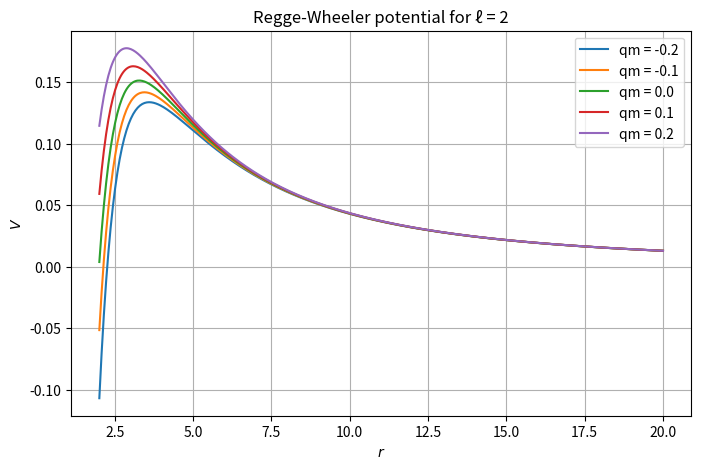
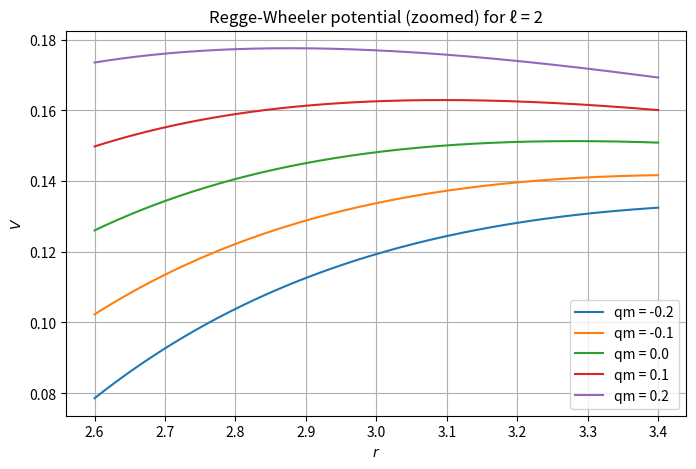

Generate these figures, in order, with matplotlib:
# -*- coding: utf-8 -*-
"""
Created on Fri Mar 27 09:59:52 2026

@author: bijet
"""

import numpy as np
import matplotlib.pyplot as plt
from scipy.optimize import minimize_scalar
from scipy.interpolate import interp1d

# ============================================================
# 1.  POTENTIAL DEFINITIONS (from the paper)
# ============================================================
R = 2.0               # Schwarzschild radius (M=1)

def V_RW(r, l):
    """Classical Regge-Wheeler potential."""
    return (r - R) * (l*(l+1)*r - 3*R) / r**4

def V_q(r, qm, l):
    """Noncommutative correction term."""
    return qm * (l*(l+1)*(3*R-2)*r + R*(5*r - 8*R)) / (2 * r**5)

def V_total(r, qm, l):
    """Full potential."""
    return V_RW(r, l) + V_q(r, qm, l)

def tortoise(r, qm):
    """Tortoise coordinate r_s (Eq. 25)."""
    if r <= R + 1e-10:
        return -np.inf
    return r + R * np.log((r - R) / R) + (qm / 2) * R / (r - R)

def build_V_rs(qm, l, r_min=2.001, r_max=50.0, n_points=2000):
    """
    Build interpolation V(r_s) from the original potential.
    Returns: interpolation function, rs array, V array.
    """
    r_vals = np.linspace(r_min, r_max, n_points)
    rs_vals = np.array([tortoise(r, qm) for r in r_vals])
    V_vals = np.array([V_total(r, qm, l) for r in r_vals])
    # sort by rs
    idx = np.argsort(rs_vals)
    rs_vals = rs_vals[idx]
    V_vals = V_vals[idx]
    V_interp = interp1d(rs_vals, V_vals, kind='cubic', fill_value=0.0, bounds_error=False)
    return V_interp, rs_vals, V_vals

# ============================================================
# 2.  PROJECT 1: PLOT THE POTENTIAL (with Zeeman splitting)
# ============================================================
def plot_potential_vs_r(l=2, qm_list=[-0.2, -0.1, 0.0, 0.1, 0.2], r_max=20.0, r_min=2.01):
    """Plot V(r) vs r for multiple qm values."""
    plt.figure(figsize=(8,5))
    r_vals = np.linspace(r_min, r_max, 500)
    for qm in qm_list:
        V_vals = [V_total(r, qm, l) for r in r_vals]
        plt.plot(r_vals, V_vals, label=f'qm = {qm}')
    plt.xlabel(r'$r$')
    plt.ylabel(r'$V$')
    plt.title(f'Regge-Wheeler potential for ℓ = {l}')
    plt.legend()
    plt.grid(True)
    plt.show()

def plot_potential_zoomed(l=2, qm_list=[-0.2, -0.1, 0.0, 0.1, 0.2], r_center=3.0, width=0.4):
    """Zoom near the peak, like Fig. 2."""
    plt.figure(figsize=(8,5))
    r_min = r_center - width
    r_max = r_center + width
    r_vals = np.linspace(r_min, r_max, 500)
    for qm in qm_list:
        V_vals = [V_total(r, qm, l) for r in r_vals]
        plt.plot(r_vals, V_vals, label=f'qm = {qm}')
    plt.xlabel(r'$r$')
    plt.ylabel(r'$V$')
    plt.title(f'Regge-Wheeler potential (zoomed) for ℓ = {l}')
    plt.legend()
    plt.grid(True)
    plt.show()

# ============================================================
# 3.  PROJECT 2: TIME EVOLUTION (simplified 1D wave equation)
# ============================================================
def find_peak(V_interp, rs_vals):
    """Find rs where V is maximum."""
    res = minimize_scalar(lambda rs: -V_interp(rs),
                          bounds=(rs_vals[0], rs_vals[-1]),
                          method='bounded')
    return res.x, V_interp(res.x)

def time_evolution(l=2, qm=0.0, t_max=200.0, dx=0.05, cfl=0.5):
    """
    Solve the time‑dependent wave equation:
        ∂²ψ/∂t² = ∂²ψ/∂r_s² - V(r_s) ψ
    using a finite‑difference leapfrog method.
    Initial condition: Gaussian pulse.
    Returns: time array, recorded signal at a fixed observer r_s_obs.
    """
    # Build potential interpolation
    V_interp, rs_vals, _ = build_V_rs(qm, l)
    rs_min, rs_max = rs_vals[0], rs_vals[-1]
    N = int((rs_max - rs_min) / dx) + 1
    rs_grid = np.linspace(rs_min, rs_max, N)
    dx = rs_grid[1] - rs_grid[0]   # actual dx
    dt = cfl * dx
    Nt = int(t_max / dt) + 1

    # Potential on grid
    V_grid = V_interp(rs_grid)

    # Initial condition: Gaussian pulse centered at rs = -10, width 2
    psi = np.exp(-0.5 * ((rs_grid + 10) / 2)**2)
    psi_prev = psi.copy()          # ψ at t = -dt (for leapfrog)
    # For the first step, we assume ∂ψ/∂t = 0, so psi_prev = psi - dt*0 = psi

    # Observer position: peak of the potential (or fixed)
    rs_peak, _ = find_peak(V_interp, rs_vals)
    idx_obs = np.argmin(np.abs(rs_grid - rs_peak))

    signal = []
    t_vals = []

    # Leapfrog iteration
    for i in range(Nt):
        t = i * dt
        t_vals.append(t)
        signal.append(psi[idx_obs])

        # Update using finite differences
        psi_new = 2*psi - psi_prev + dt**2 * (
            (np.roll(psi, -1) - 2*psi + np.roll(psi, 1)) / dx**2 - V_grid * psi
        )
        # Simple absorbing boundaries (first‑order)
        psi_new[0] = psi_new[1] - (psi_new[2] - psi_new[1])   # crude
        psi_new[-1] = psi_new[-2] - (psi_new[-3] - psi_new[-2])

        psi_prev, psi = psi, psi_new

    # Plot signal
    plt.figure(figsize=(10,4))
    plt.plot(t_vals, np.real(signal), label='ψ at observer')
    plt.xlabel('time')
    plt.ylabel('ψ')
    plt.title(f'Time evolution (ℓ={l}, qm={qm})')
    plt.grid(True)
    plt.show()
    return t_vals, signal

# ============================================================
# 4.  PROJECT 3: QNM FREQUENCIES VIA 3rd‑ORDER WKB
# ============================================================
def derivative(f, x, dx=1e-5, n=1):
    """Numerical nth derivative (n=1..4) using central differences."""
    if n == 1:
        return (f(x+dx) - f(x-dx)) / (2*dx)
    elif n == 2:
        return (f(x+dx) - 2*f(x) + f(x-dx)) / (dx*dx)
    elif n == 3:
        return (f(x+2*dx) - 2*f(x+dx) + 2*f(x-dx) - f(x-2*dx)) / (2*dx**3)
    elif n == 4:
        return (f(x+2*dx) - 4*f(x+dx) + 6*f(x) - 4*f(x-dx) + f(x-2*dx)) / (dx**4)
    else:
        raise NotImplementedError("n>4 not implemented")

def wkb_3rd_order(V0, V2, V3, V4, n=0):
    """Return ω using 3rd‑order WKB (Iyer & Will 1987)."""
    sqrt_term = np.sqrt(-2 * V2)   # real positive
    # 2nd‑order part
    omega2 = V0 - 1j * (n + 0.5) * sqrt_term

    # Correction terms Λ2 and Λ3
    Lambda2 = (1.0 / (8.0 * V2)) * (
        (V4 / V2) * (0.25 + (n + 0.5)**2) -
        (V3**2 / V2**2) * (7.0/60.0 + (n + 0.5)**2 / 12.0)
    )
    Lambda3 = ((n + 0.5) / (16.0 * V2**2)) * (
        (V4 / V2) * (0.25 + (n + 0.5)**2) -
        (V3**2 / V2**2) * (77.0/60.0 + (n + 0.5)**2 / 12.0)
    )

    # Full 3rd‑order ω²
    omega2 += -1j * (n + 0.5) * sqrt_term * (Lambda2 + Lambda3)

    omega = np.sqrt(omega2)
    if np.real(omega) < 0:
        omega = -omega
    return omega

def compute_qnm_table(l=2, qm_list=[-0.2, -0.1, 0.0, 0.1, 0.2], n=0):
    """Print a table of QNM frequencies for given l and qm values."""
    print(f"l = {l}, n = {n}")
    print("qm      Re(ω)         -Im(ω)")
    print("----------------------------------")
    for qm in qm_list:
        V_interp, rs_vals, _ = build_V_rs(qm, l)
        rs_peak, V_peak = find_peak(V_interp, rs_vals)
        V2 = derivative(V_interp, rs_peak, dx=1e-5, n=2)
        V3 = derivative(V_interp, rs_peak, dx=1e-5, n=3)
        V4 = derivative(V_interp, rs_peak, dx=1e-5, n=4)
        omega = wkb_3rd_order(V_peak, V2, V3, V4, n)
        print(f"{qm:5.2f}   {np.real(omega):8.5f}   { -np.imag(omega):8.5f}")

# ============================================================
# 5.  MAIN: RUN ALL THREE PROJECTS (with paper‑style plots)
# ============================================================
if __name__ == "__main__":
    # Project 1: Potential plots
    print("=== Project 1: Plotting the potential ===")
    # Full range (like Fig. 1)
    plot_potential_vs_r(l=2)
    # Zoomed near peak (like Fig. 2)
    plot_potential_zoomed(l=2, r_center=3.0, width=0.4)

    # Project 3: QNM frequencies
    print("\n=== Project 3: QNM frequencies ===")
    compute_qnm_table(l=2)

  
